The GitHub repository jacobgale21/finalCAIProject contains a labelled image folder "finalCAIProject" with 12 categories: backpack, book, calculator, chair, clock, desk, keychain, laptop, paper, pen, phone, water bottle. Examples follow, each with its label.

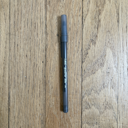
Label: pen

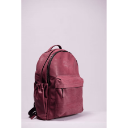
Label: backpack

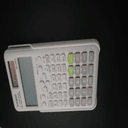
Label: calculator

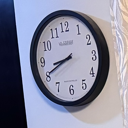
Label: clock

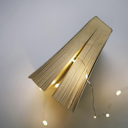
Label: book

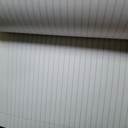
Label: paper
